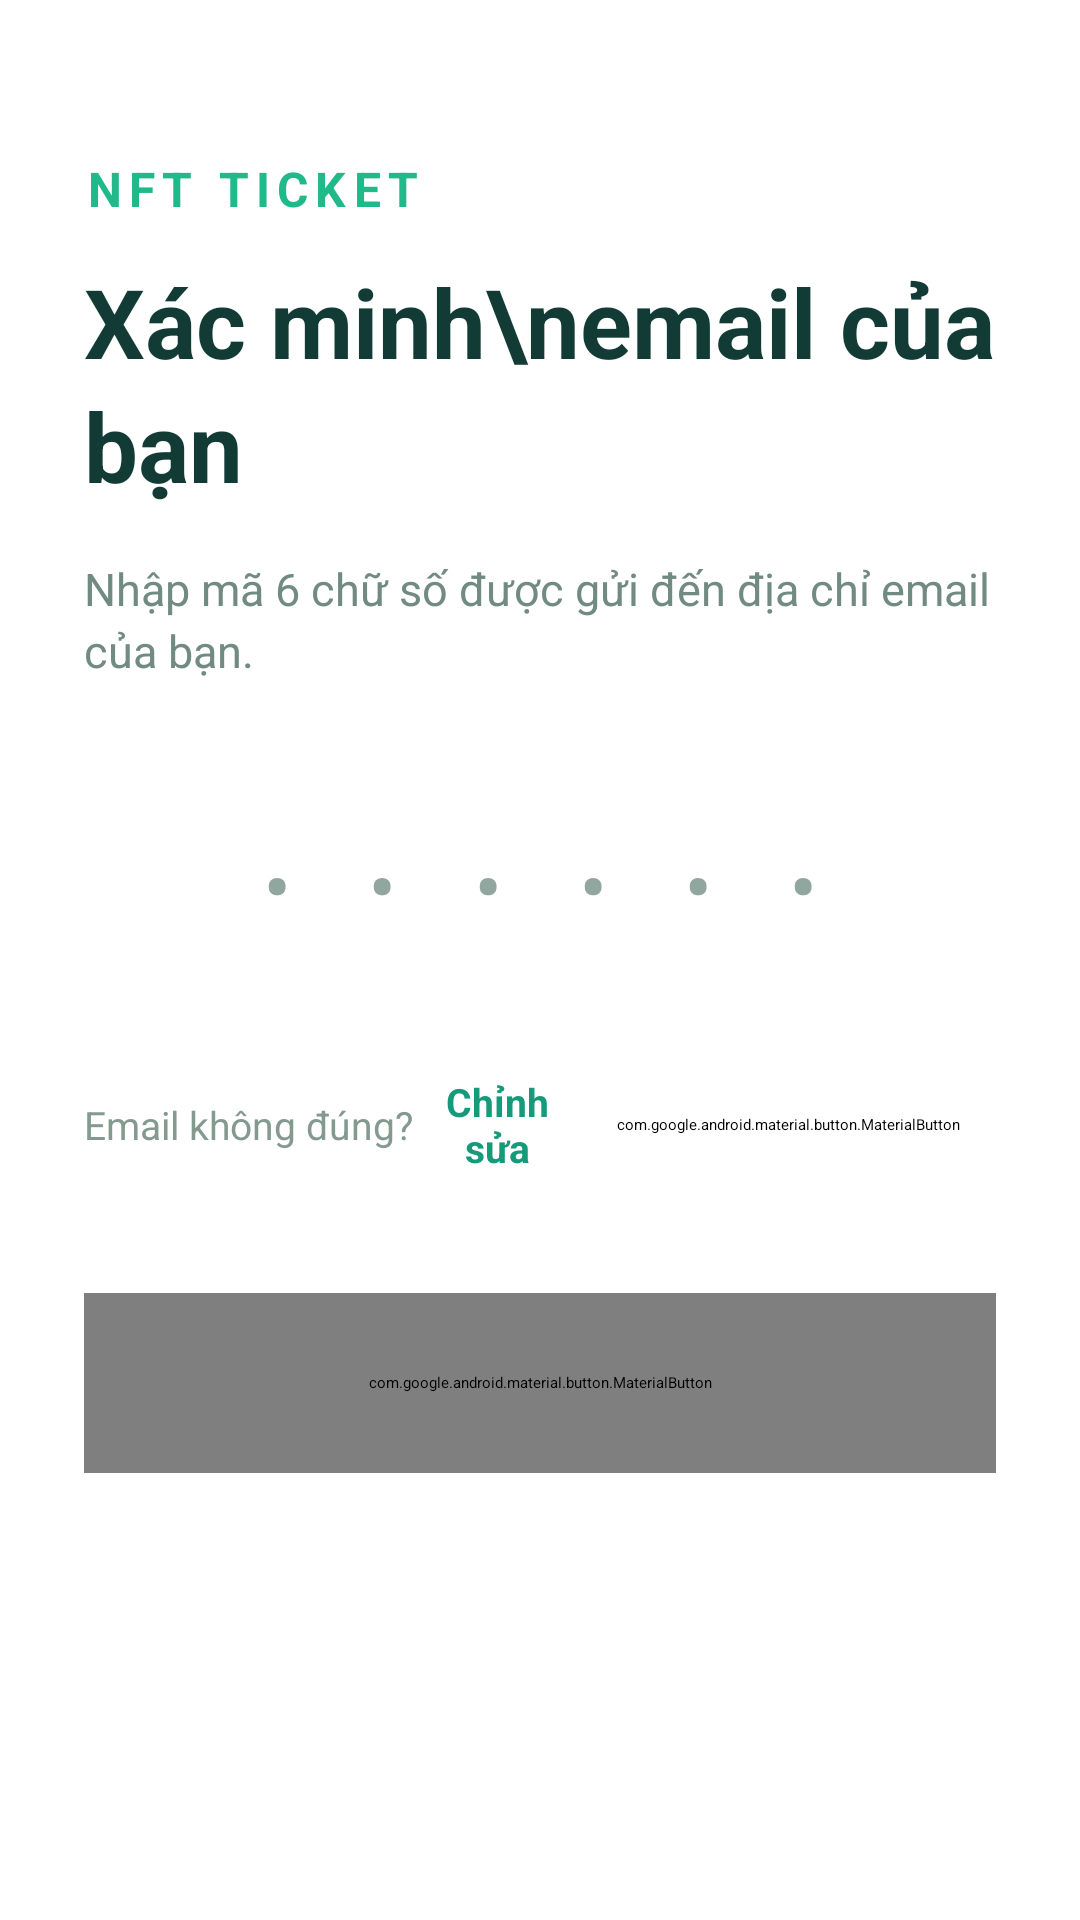

Here is an Android app screen rendered from its layout file. Give the layout XML and the strings, colors and styles it references.
<!-- AndroidManifest.xml: application theme Theme.MusicApp -->
<!-- res/layout/fragment_verify_email.xml -->
<?xml version="1.0" encoding="utf-8"?>
<ScrollView xmlns:android="http://schemas.android.com/apk/res/android"
    xmlns:app="http://schemas.android.com/apk/res-auto"
    android:layout_width="match_parent"
    android:layout_height="match_parent"
    android:background="#FFFFFF"
    android:fillViewport="true"
    android:scrollbars="none">

    <LinearLayout
        android:layout_width="match_parent"
        android:layout_height="match_parent"
        android:orientation="vertical"
        android:paddingStart="28dp"
        android:paddingTop="24dp"
        android:paddingEnd="28dp"
        android:paddingBottom="30dp">

        <com.google.android.material.appbar.MaterialToolbar
            android:id="@+id/toolbar"
            android:layout_width="match_parent"
            android:layout_height="?attr/actionBarSize"
            android:background="@android:color/transparent"
            app:navigationIcon="@drawable/ic_back"
            app:navigationIconTint="#123B35"
            app:title=""
            app:elevation="0dp" />

        
        <TextView
            android:layout_width="wrap_content"
            android:layout_height="wrap_content"
            android:layout_marginTop="28dp"
            android:letterSpacing="0.15"
            android:text="NFT TICKET"
            android:textColor="#20B98A"
            android:textSize="16sp"
            android:textStyle="bold" />

        <TextView
            android:id="@+id/tvTitle"
            android:layout_width="match_parent"
            android:layout_height="wrap_content"
            android:layout_marginTop="12dp"
            android:lineSpacingExtra="4dp"
            android:text="Xác minh\nemail của bạn"
            android:textColor="#123B35"
            android:textSize="32sp"
            android:textStyle="bold" />

        <TextView
            android:id="@+id/tvSubtitle"
            android:layout_width="match_parent"
            android:layout_height="wrap_content"
            android:layout_marginTop="16dp"
            android:text="Nhập mã 6 chữ số được gửi đến địa chỉ email của bạn."
            android:textColor="#718A82"
            android:textSize="15sp"
            android:lineSpacingExtra="3dp" />

        
        <EditText
            android:id="@+id/etOtp"
            android:layout_width="match_parent"
            android:layout_height="64dp"
            android:layout_marginTop="36dp"
            android:background="@drawable/bg_otp_input"
            android:gravity="center"
            android:hint="•  •  •  •  •  •"
            android:inputType="number"
            android:letterSpacing="0.2"
            android:maxLength="6"
            android:paddingHorizontal="20dp"
            android:textColor="#123B35"
            android:textColorHint="#91A69F"
            android:textSize="24sp"
            android:textStyle="bold" />

        
        <LinearLayout
            android:layout_width="match_parent"
            android:layout_height="wrap_content"
            android:layout_marginTop="24dp"
            android:gravity="center_vertical"
            android:orientation="horizontal">

            <LinearLayout
                android:layout_width="0dp"
                android:layout_height="wrap_content"
                android:layout_weight="1"
                android:gravity="center_vertical"
                android:orientation="horizontal">

                <TextView
                    android:layout_width="wrap_content"
                    android:layout_height="wrap_content"
                    android:text="Email không đúng?"
                    android:textColor="#849990"
                    android:textSize="13sp" />

                <TextView
                    android:id="@+id/tvEditEmail"
                    android:layout_width="wrap_content"
                    android:layout_height="48dp"
                    android:clickable="true"
                    android:focusable="true"
                    android:gravity="center"
                    android:paddingStart="5dp"
                    android:paddingEnd="5dp"
                    android:text="Chỉnh sửa"
                    android:textColor="#159B79"
                    android:textSize="13sp"
                    android:textStyle="bold" />

            </LinearLayout>

            <com.google.android.material.button.MaterialButton
                android:id="@+id/btnResend"
                android:layout_width="wrap_content"
                android:layout_height="44dp"
                android:backgroundTint="#FFFFFF"
                android:insetTop="0dp"
                android:insetBottom="0dp"
                android:minHeight="44dp"
                android:paddingStart="12dp"
                android:paddingEnd="12dp"
                android:text="Gửi lại (10S)"
                android:textAllCaps="false"
                android:textColor="#159B79"
                android:textSize="13sp"
                app:cornerRadius="12dp"
                app:strokeColor="#BFE8D7"
                app:strokeWidth="1dp" />

        </LinearLayout>

        
        <com.google.android.material.button.MaterialButton
            android:id="@+id/btnVerify"
            android:layout_width="match_parent"
            android:layout_height="60dp"
            android:layout_marginTop="32dp"
            android:background="@drawable/bg_main"
            android:text="Xác minh email"
            android:textAllCaps="false"
            android:textColor="@color/white"
            android:textSize="17sp"
            android:textStyle="bold"
            app:backgroundTint="@null"
            app:cornerRadius="18dp"
            app:elevation="3dp"
            app:strokeWidth="0dp" />

    </LinearLayout>

</ScrollView>
<!-- resources referenced by this layout -->
<resources>
  <color name="white">#FFFFFFFF</color>
  <!-- drawable bg_main (drawable) -->
  <?xml version="1.0" encoding="utf-8"?>
  <shape xmlns:android="http://schemas.android.com/apk/res/android">
      <gradient
          android:angle="0"
          android:endColor="#3BB2B8"
          android:startColor="#42E695"
          android:type="linear" />
      <corners android:radius="18dp"/>
  </shape>
  <!-- drawable ic_back (drawable) -->
  <vector xmlns:android="http://schemas.android.com/apk/res/android"
      android:width="24dp"
      android:height="24dp"
      android:viewportWidth="24"
      android:viewportHeight="24">
  
      <path
          android:fillColor="@android:color/transparent"
          android:pathData="M15,6 L9,12 L15,18"
          android:strokeWidth="3"
          android:strokeColor="@color/white"
          android:strokeLineCap="round"
          android:strokeLineJoin="round" />
  </vector>
</resources>
